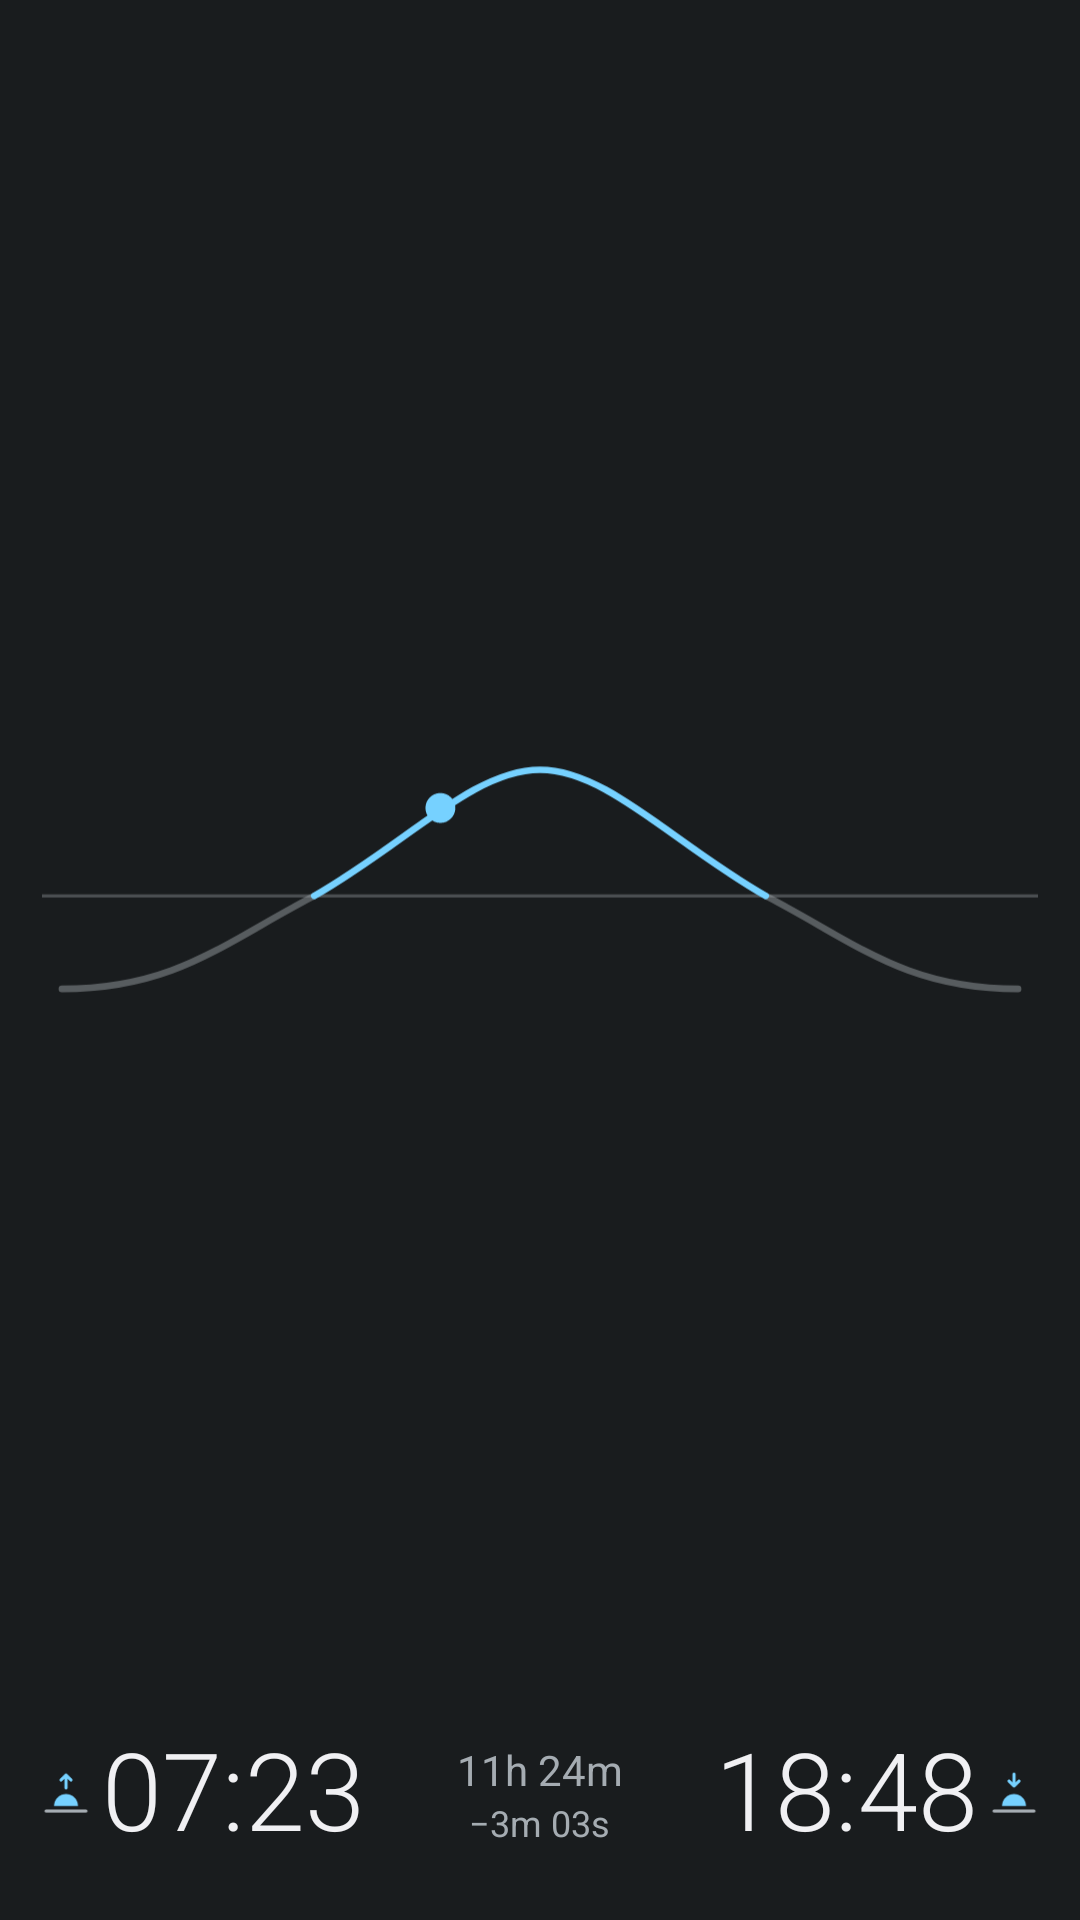

Here is an Android app screen rendered from its layout file. Give the layout XML and the strings, colors and styles it references.
<!-- AndroidManifest.xml: application theme Theme.SunW -->
<!-- res/layout/widget_sun.xml -->
<?xml version="1.0" encoding="utf-8"?>
<LinearLayout xmlns:android="http://schemas.android.com/apk/res/android"
    android:id="@+id/root"
    android:layout_width="match_parent"
    android:layout_height="match_parent"
    android:background="@drawable/widget_background"
    android:orientation="vertical"
    android:padding="14dp">

    <ImageView
        android:id="@+id/curve"
        android:layout_width="match_parent"
        android:layout_height="0dp"
        android:layout_weight="1"
        android:contentDescription="@string/curve_description"
        android:scaleType="fitCenter"
        android:src="@drawable/curve_placeholder" />

    <include layout="@layout/widget_sun_row" />

    
    <LinearLayout
        android:id="@+id/countdown_row"
        android:layout_width="match_parent"
        android:layout_height="wrap_content"
        android:orientation="horizontal"
        android:visibility="gone">

        <TextView
            android:id="@+id/sunrise_countdown"
            android:layout_width="0dp"
            android:layout_height="wrap_content"
            android:layout_weight="1"
            android:fontFeatureSettings="tnum"
            android:gravity="start"
            android:paddingStart="20dp"
            android:textColor="@color/widget_text_secondary"
            android:textSize="14sp" />

        <TextView
            android:id="@+id/sunset_countdown"
            android:layout_width="0dp"
            android:layout_height="wrap_content"
            android:layout_weight="1"
            android:fontFeatureSettings="tnum"
            android:gravity="end"
            android:paddingEnd="20dp"
            android:textColor="@color/widget_text_secondary"
            android:textSize="14sp" />
    </LinearLayout>
</LinearLayout>
<!-- res/layout/widget_sun_row.xml (included above) -->
<?xml version="1.0" encoding="utf-8"?>
<LinearLayout xmlns:android="http://schemas.android.com/apk/res/android"
    android:layout_width="match_parent"
    android:layout_height="56dp"
    android:gravity="center_vertical"
    android:orientation="horizontal">

    <ImageView
        android:id="@+id/sunrise_icon"
        android:layout_width="16dp"
        android:layout_height="16dp"
        android:layout_marginEnd="4dp"
        android:importantForAccessibility="no"
        android:src="@drawable/ic_sunrise" />

    <TextView
        android:id="@+id/sunrise"
        android:layout_width="0dp"
        android:layout_height="match_parent"
        android:layout_weight="1"
        android:autoSizeMaxTextSize="36sp"
        android:autoSizeMinTextSize="14sp"
        android:autoSizeStepGranularity="1sp"
        android:autoSizeTextType="uniform"
        android:fontFamily="sans-serif-light"
        android:gravity="center_vertical|start"
        android:includeFontPadding="false"
        android:maxLines="1"
        android:text="07:23"
        android:textColor="@color/widget_text" />

    <LinearLayout
        android:layout_width="wrap_content"
        android:layout_height="wrap_content"
        android:gravity="center_horizontal"
        android:orientation="vertical"
        android:paddingHorizontal="4dp">

        <TextView
            android:id="@+id/day_length"
            android:layout_width="wrap_content"
            android:layout_height="wrap_content"
            android:maxLines="1"
            android:text="11h 24m"
            android:textColor="@color/widget_text_secondary"
            android:textSize="14sp" />

        <TextView
            android:id="@+id/day_delta"
            android:layout_width="wrap_content"
            android:layout_height="wrap_content"
            android:maxLines="1"
            android:text="−3m 03s"
            android:textColor="@color/widget_text_secondary"
            android:textSize="12sp" />
    </LinearLayout>

    <TextView
        android:id="@+id/sunset"
        android:layout_width="0dp"
        android:layout_height="match_parent"
        android:layout_weight="1"
        android:autoSizeMaxTextSize="36sp"
        android:autoSizeMinTextSize="14sp"
        android:autoSizeStepGranularity="1sp"
        android:autoSizeTextType="uniform"
        android:fontFamily="sans-serif-light"
        android:gravity="center_vertical|end"
        android:includeFontPadding="false"
        android:maxLines="1"
        android:text="18:48"
        android:textColor="@color/widget_text" />

    <ImageView
        android:id="@+id/sunset_icon"
        android:layout_width="16dp"
        android:layout_height="16dp"
        android:layout_marginStart="4dp"
        android:importantForAccessibility="no"
        android:src="@drawable/ic_sunset" />
</LinearLayout>
<!-- resources referenced by this layout -->
<resources>
  <color name="widget_text">#F2F1EE</color>
  <color name="widget_text_secondary">#A8A6A1</color>
  <!-- drawable ic_sunrise (drawable) -->
  <?xml version="1.0" encoding="utf-8"?>
  <vector xmlns:android="http://schemas.android.com/apk/res/android"
      android:width="16dp"
      android:height="16dp"
      android:viewportWidth="24"
      android:viewportHeight="24">
      <path
          android:fillColor="@color/widget_accent"
          android:pathData="M6,18a6,6 0,0 1,12 0z" />
      <path
          android:strokeColor="@color/widget_text_secondary"
          android:strokeWidth="1.5"
          android:strokeLineCap="round"
          android:pathData="M2,20.5h20" />
      <path
          android:strokeColor="@color/widget_accent"
          android:strokeWidth="1.5"
          android:strokeLineCap="round"
          android:strokeLineJoin="round"
          android:pathData="M12,9V2.5M9.5,5 L12,2.5 14.5,5" />
  </vector>
  <!-- drawable ic_sunset (drawable) -->
  <?xml version="1.0" encoding="utf-8"?>
  <vector xmlns:android="http://schemas.android.com/apk/res/android"
      android:width="16dp"
      android:height="16dp"
      android:viewportWidth="24"
      android:viewportHeight="24">
      <path
          android:fillColor="@color/widget_accent"
          android:pathData="M6,18a6,6 0,0 1,12 0z" />
      <path
          android:strokeColor="@color/widget_text_secondary"
          android:strokeWidth="1.5"
          android:strokeLineCap="round"
          android:pathData="M2,20.5h20" />
      <path
          android:strokeColor="@color/widget_accent"
          android:strokeWidth="1.5"
          android:strokeLineCap="round"
          android:strokeLineJoin="round"
          android:pathData="M12,2V8M9.5,5.5 L12,8 14.5,5.5" />
  </vector>
  <!-- drawable widget_background (drawable) -->
  <?xml version="1.0" encoding="utf-8"?>
  <shape xmlns:android="http://schemas.android.com/apk/res/android" android:shape="rectangle">
      <corners android:radius="@dimen/widget_radius" />
      <solid android:color="@color/widget_background" />
  </shape>
  <string name="curve_description">Solar elevation over the day</string>
  <style name="Theme.SunW" parent="android:Theme.Material.NoActionBar">
          <item name="android:colorAccent">#FFB547</item>
          <item name="android:windowBackground">@color/page_background</item>
          <item name="android:windowAnimationStyle">@style/PageTransitions</item>
      </style>
  <color name="widget_accent">#FFB547</color>
  <color name="widget_background">#E6141518</color>
  <color name="page_background">#121316</color>
  <style name="PageTransitions" parent="@android:style/Animation.Activity">
          <item name="android:activityOpenEnterAnimation">@anim/page_open_enter</item>
          <item name="android:activityOpenExitAnimation">@anim/page_open_exit</item>
          <item name="android:activityCloseEnterAnimation">@anim/page_close_enter</item>
          <item name="android:activityCloseExitAnimation">@anim/page_close_exit</item>
      </style>
</resources>
